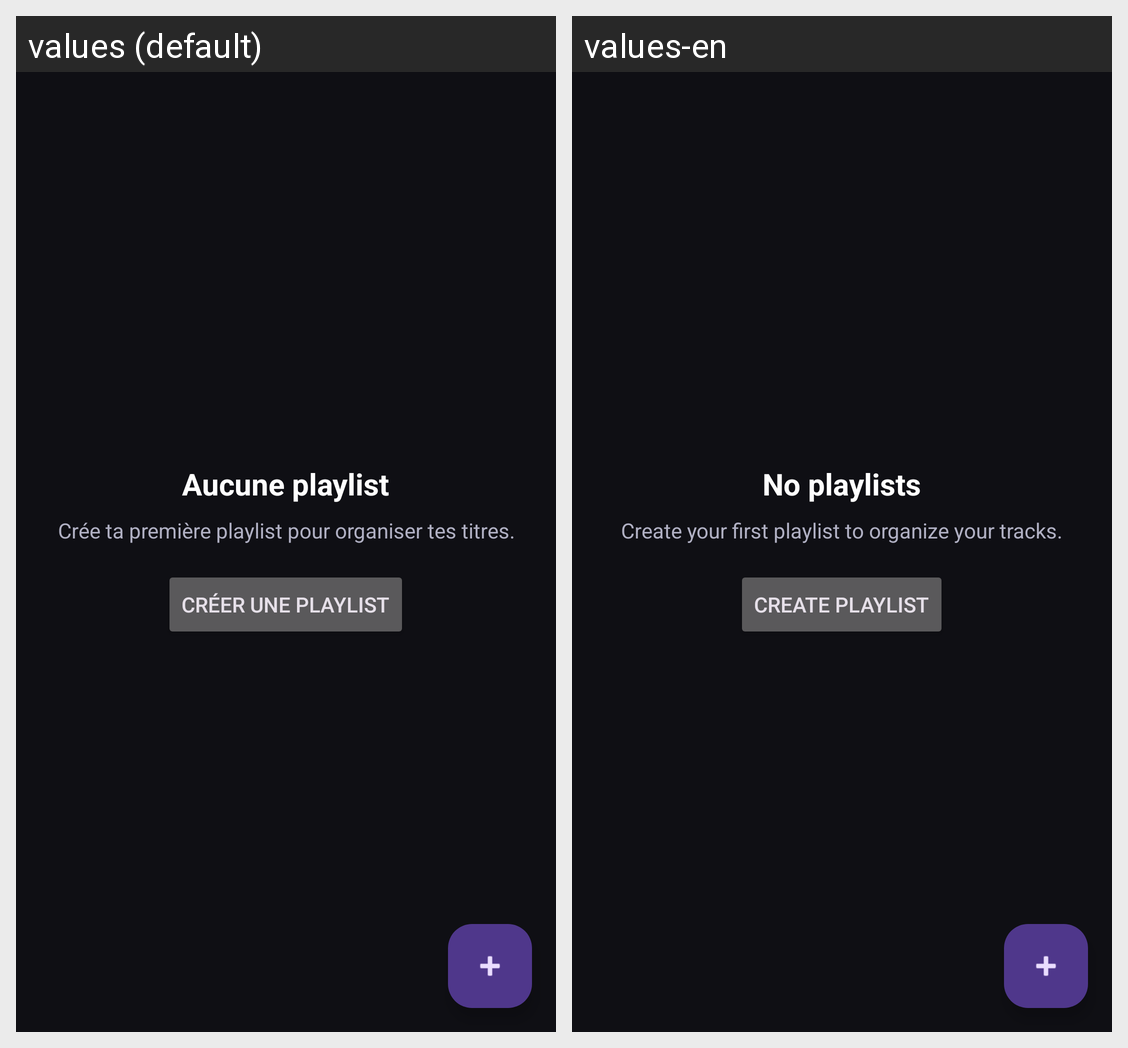

The same Android screen rendered under two of its app's locales, left to right. List the strings drawn on it with the default value and each locale's translation.
Android screen res/layout/fragment_playlists.xml rendered under 2 locales, left to right: values (default), values-en. Device: Nexus 5 (rendered at 1080×1920; each locale shown at half size, 540×960, under a caption strip naming it); theme Theme.Melodie.
Strings drawn on this screen, with the default value and each locale's value (text and hints the layout hard-codes, and strings that could not be matched under every locale, appear in the picture but are not listed):

playlists_empty_title
  values: Aucune playlist
  values-en: No playlists

playlists_empty_subtitle
  values: Crée ta première playlist pour organiser tes titres.
  values-en: Create your first playlist to organize your tracks.

playlist_create
  values: Créer une playlist
  values-en: Create playlist
